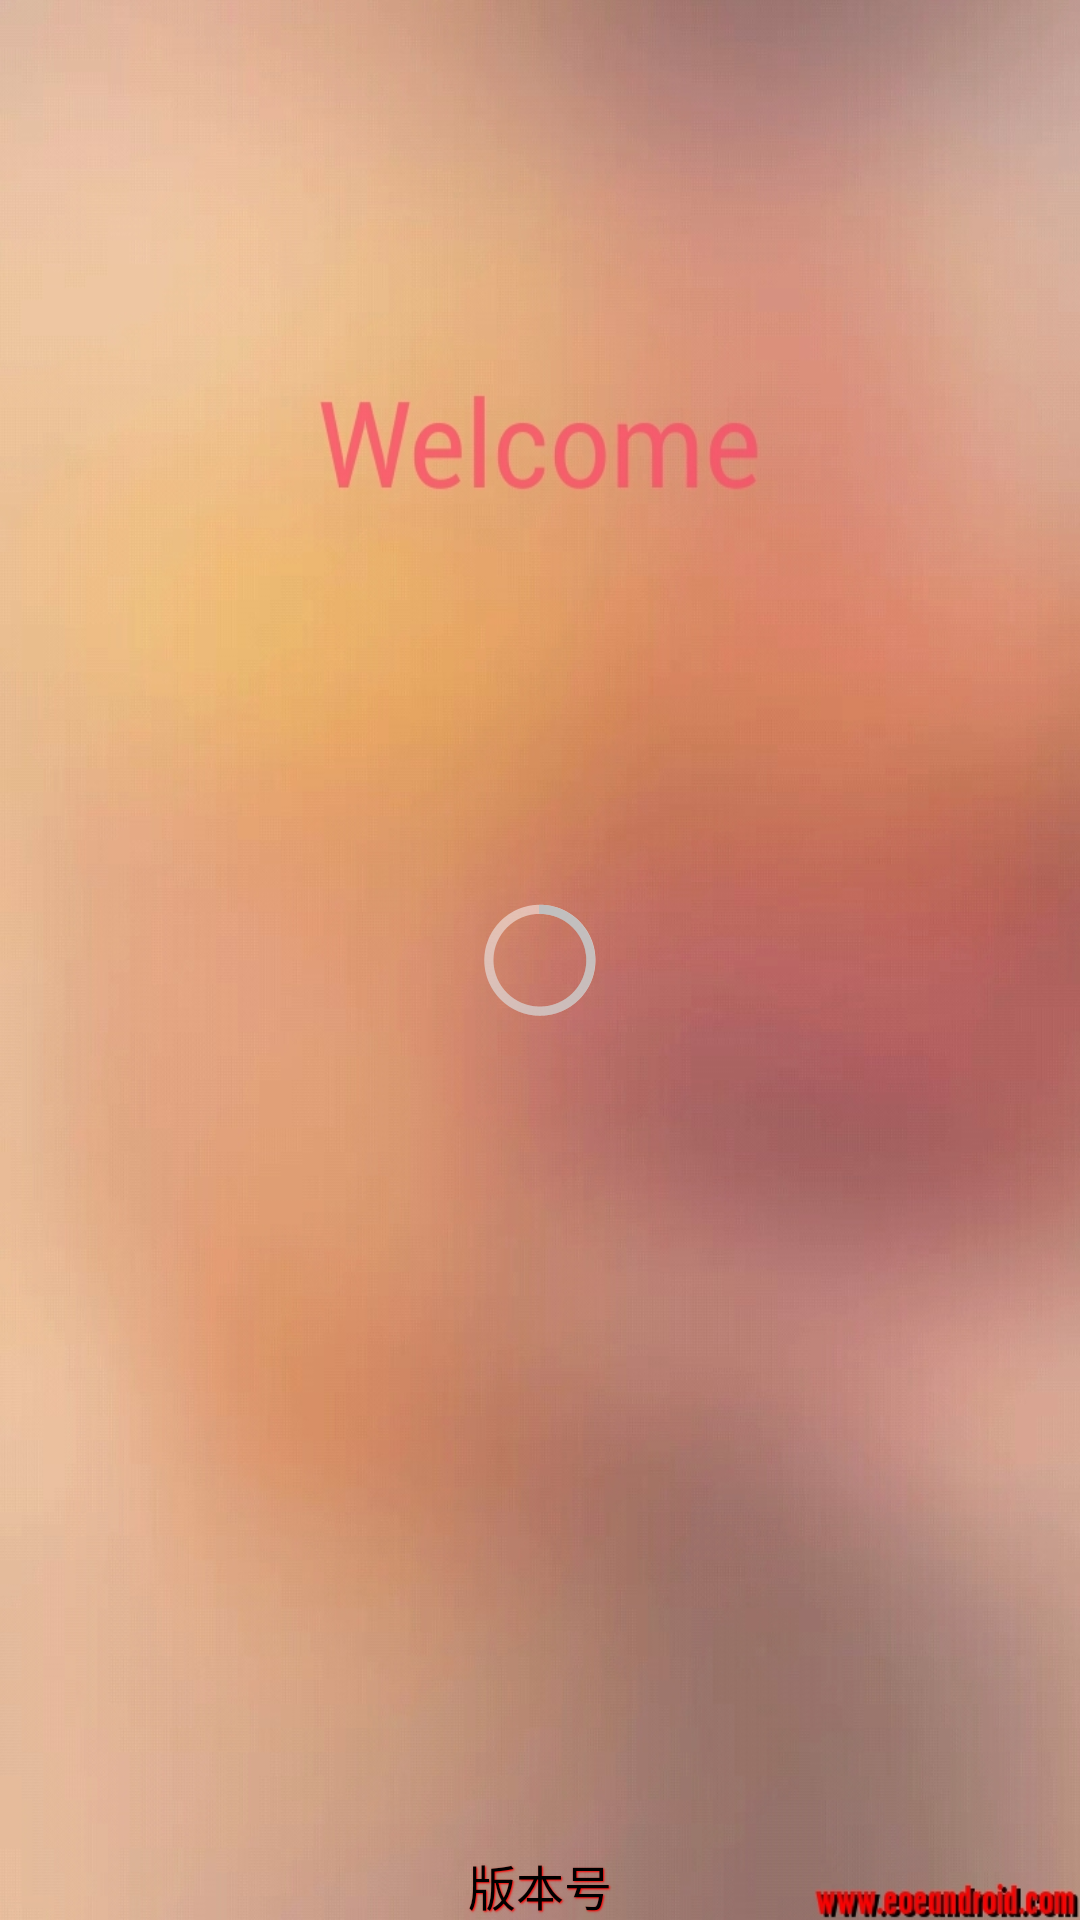

Write the Android layout XML for this screen, with the resource values it uses.
<!-- AndroidManifest.xml: application theme AppTheme -->
<!-- res/layout/activity_splash.xml -->
<RelativeLayout xmlns:android="http://schemas.android.com/apk/res/android"
                xmlns:tools="http://schemas.android.com/tools"
                android:layout_width="match_parent"
                android:layout_height="match_parent"
                android:background="@drawable/welcome_00"
                tools:context="com.kerray.eshopclient.activity.SplashActivity"
        >

    <TextView
            android:id="@+id/tv_splash_version"
            android:shadowColor="#ff0000"
            android:shadowDx="0.5"
            android:shadowDy="0.5"
            android:shadowRadius="1"
            android:textSize="16sp"
            android:textColor="#000000"
            android:layout_width="wrap_content"
            android:layout_height="wrap_content"
            android:layout_centerHorizontal="true"
            android:layout_alignParentBottom="true"
            android:text="版本号"
            />

    <ProgressBar
            android:layout_width="wrap_content"
            android:layout_height="wrap_content"
            android:layout_centerVertical="true"
            android:layout_centerHorizontal="true"
            android:progressDrawable="@drawable/progressbar"
            />

    <TextView
            android:visibility="gone"
            android:id="@+id/tv_update_info"
            android:textColor="#000000"
            android:textSize="22sp"
            android:layout_alignParentLeft="true"
            android:layout_alignParentBottom="true"
            android:text="升级进度：0%"
            android:layout_width="wrap_content"
            android:layout_height="wrap_content"
            />

</RelativeLayout>
<!-- resources referenced by this layout -->
<resources>
  <!-- drawable progressbar (drawable) -->
  <?xml version="1.0" encoding="utf-8"?>
  <animated-rotate xmlns:android="http://schemas.android.com/apk/res/android"
                   android:pivotX="50%"
                   android:pivotY="50%"
                   android:fromDegrees="0"
                   android:toDegrees="360">
      <shape
              android:shape="ring"
              android:innerRadiusRatio="3"
              android:thicknessRatio="8"
              android:useLevel="false"> 
          <gradient
                  android:type="sweep"
                  android:useLevel="false"
                  android:startColor="#FFF"
                  android:centerY="0.50"
                  android:endColor="#D31829"/> 
      </shape>
       
  </animated-rotate>
  <!-- drawable welcome_00: jpg bitmap (drawable-hdpi, 378877 bytes) -->
  <style name="AppTheme" parent="android:Theme.Holo.Light.DarkActionBar">
          <item name="android:windowNoTitle">true</item>
  
          <item name="android:actionBarStyle">@style/MyActionBarStyle</item>
          <item name="android:windowBackground">@color/transient_bg</item>
          <item name="android:windowTranslucentStatus">true</item>
      </style>
  <style name="MyActionBarStyle" parent="@android:style/Widget.Holo.Light.ActionBar.Solid.Inverse">
          <item name="android:background">@color/transient_bg</item>
      </style>
  <color name="transient_bg">#212121</color>
</resources>
